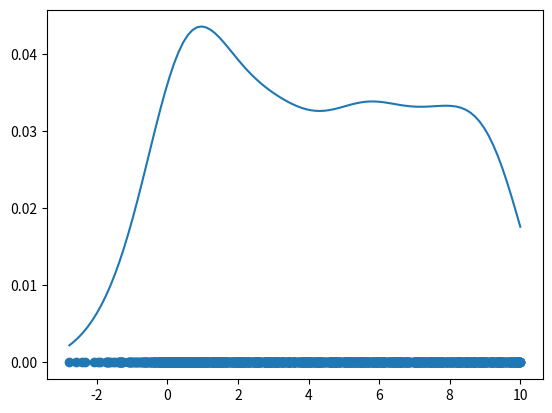

Write Python code to recreate this figure.
import numpy as np
import matplotlib.pyplot as plt

class KernelDensityEstimation(object):
    def __init__(self, wlen=None, num_points=100, kernel='Gaussian'):
        self.wlen = wlen
        self.num_points = num_points
        self.kernel = kernel
        self.initialize_kernel()

    def initialize_kernel(self):
        if self.kernel == 'Gaussian':
            self.kernel_func = lambda d: np.exp(-d ** 2 / (2*self.wlen ** 2)) / (2 * np.pi)
        else:
            raise NotImplementedError("Kernel function not implemented")

    def estimate_window(self, data):
        n = len(data)
        sigma = np.std(data)
        self.wlen = (4 * (sigma ** 5) / (3 * n)) ** (1/5)

    def apply_kernel(self, x, data):
        y = np.sum(self.kernel_func(x - data)) / len(data) / self.wlen
        return y

    def kde(self, data):
        if self.wlen is None:
            self.estimate_window(data)

        x = np.linspace(min(data), max(data), num=self.num_points)
        y = np.zeros(len(x))

        for i in range(len(y)):
            y[i] = self.apply_kernel(x[i], data)

        return x, y


if __name__ == '__main__':
    data = np.hstack((np.random.randn(200), np.random.rand(1000)*10))

    mdl = KernelDensityEstimation()
    x, y = mdl.kde(data)

    plt.scatter(data, np.zeros(len(data)))
    plt.plot(x, y)
    plt.show()
